Image classification data set "Dataset" (houssemradhouane/CNN-Algorithm-for-Image-Classification on GitHub). Class labels (12): CPU cooler, Case, Headphone, Keyboard, Mouse, Speaker, case, cooler, headphone, keyboard, mouse, speaker.

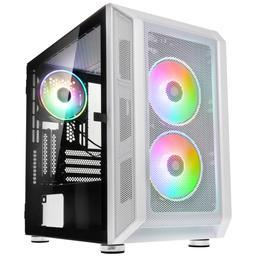
Label: Case

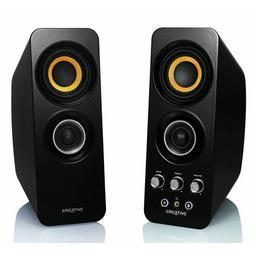
Label: speaker

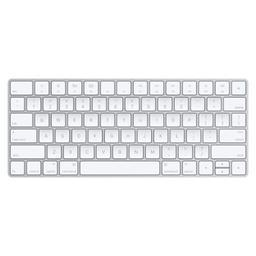
Label: Keyboard

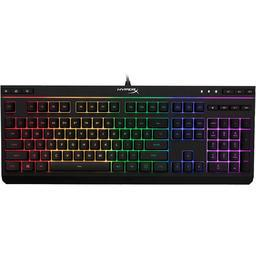
Label: keyboard

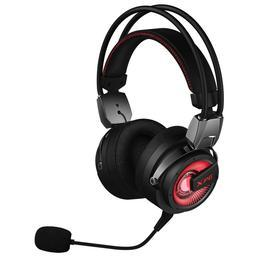
Label: headphone

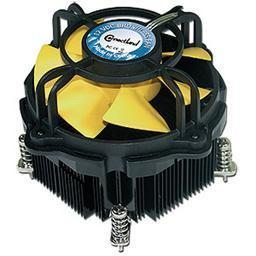
Label: cooler
